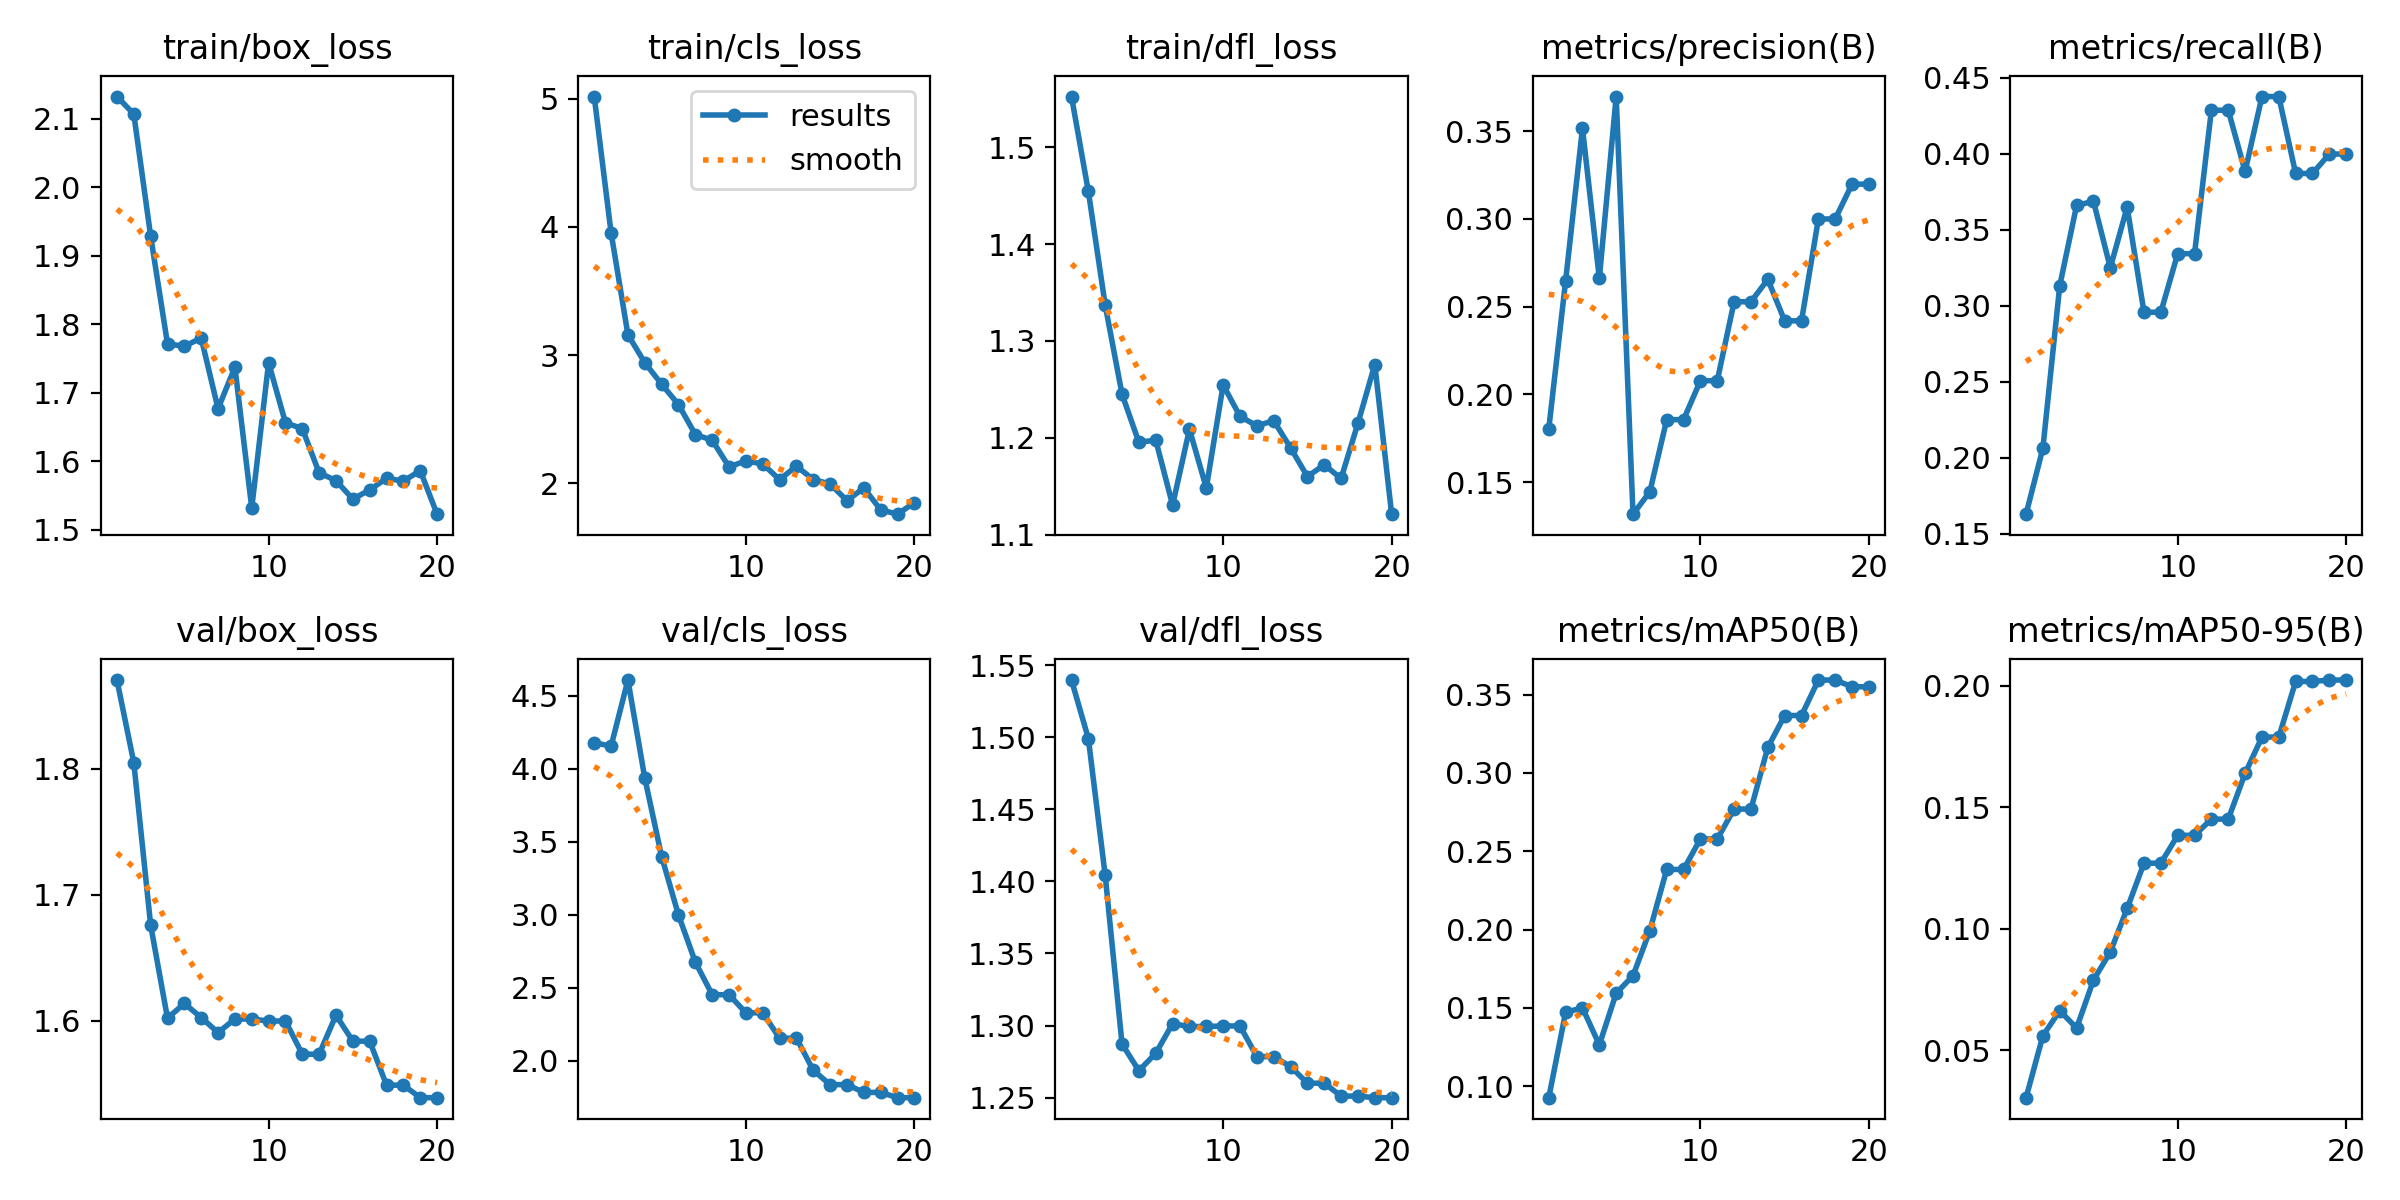

The table this chart was drawn from, first rows:
epoch, time, train/box_loss, train/cls_loss, train/dfl_loss, metrics/precision(B), metrics/recall(B), metrics/mAP50(B), metrics/mAP50-95(B), val/box_loss, val/cls_loss, val/dfl_loss, lr/pg0, lr/pg1, lr/pg2
1, 4.154, 2.132, 5.018, 1.553, 0.1805, 0.1628, 0.09258, 0.03054, 1.87, 4.178, 1.54, 5e-05, 5e-05, 5e-05
2, 6.44, 2.107, 3.955, 1.455, 0.2647, 0.2063, 0.1471, 0.05605, 1.805, 4.154, 1.499, 0.000101, 0.000101, 0.000101
3, 8.665, 1.929, 3.158, 1.337, 0.3515, 0.3131, 0.15, 0.06635, 1.676, 4.607, 1.404, 0.0001464, 0.0001464, 0.0001464
4, 10.83, 1.771, 2.94, 1.245, 0.2661, 0.3659, 0.1263, 0.05918, 1.602, 3.936, 1.287, 0.0001863, 0.0001863, 0.0001863
5, 12.85, 1.768, 2.772, 1.195, 0.3696, 0.3687, 0.1593, 0.07891, 1.614, 3.398, 1.269, 0.0002205, 0.0002205, 0.0002205
6, 15.01, 1.78, 2.613, 1.198, 0.1319, 0.325, 0.1705, 0.09047, 1.603, 2.998, 1.281, 0.0002493, 0.0002493, 0.0002493
7, 16.94, 1.677, 2.379, 1.13, 0.1446, 0.3648, 0.1993, 0.1084, 1.591, 2.675, 1.301, 0.0002724, 0.0002724, 0.0002724
8, 18.94, 1.737, 2.335, 1.209, 0.1857, 0.2957, 0.2384, 0.127, 1.601, 2.451, 1.299, 0.00029, 0.00029, 0.00029
9, 21, 1.532, 2.127, 1.148, 0.1857, 0.2957, 0.2384, 0.127, 1.601, 2.451, 1.299, 0.000302, 0.000302, 0.000302
10, 23.18, 1.744, 2.173, 1.255, 0.2079, 0.3342, 0.2578, 0.1385, 1.6, 2.327, 1.3, 0.0003084, 0.0003084, 0.0003084
11, 70.42, 1.656, 2.149, 1.222, 0.2079, 0.3342, 0.2578, 0.1385, 1.6, 2.327, 1.3, 0.0003093, 0.0003093, 0.0003093
12, 72.89, 1.648, 2.027, 1.212, 0.2528, 0.4286, 0.2769, 0.1452, 1.574, 2.153, 1.278, 0.0002847, 0.0002847, 0.0002847
13, 74.93, 1.583, 2.132, 1.218, 0.2528, 0.4286, 0.2769, 0.1452, 1.574, 2.153, 1.278, 0.0002538, 0.0002538, 0.0002538
14, 76.83, 1.572, 2.027, 1.19, 0.2655, 0.3883, 0.3164, 0.164, 1.604, 1.933, 1.272, 0.0002228, 0.0002228, 0.0002228
15, 78.74, 1.545, 1.993, 1.16, 0.2419, 0.4376, 0.3367, 0.1789, 1.584, 1.835, 1.26, 0.0001919, 0.0001919, 0.0001919
16, 80.56, 1.558, 1.863, 1.172, 0.2419, 0.4376, 0.3367, 0.1789, 1.584, 1.835, 1.26, 0.0001609, 0.0001609, 0.0001609
17, 82.36, 1.575, 1.962, 1.158, 0.2999, 0.387, 0.3594, 0.2018, 1.549, 1.782, 1.251, 0.00013, 0.00013, 0.00013
18, 84.18, 1.571, 1.791, 1.215, 0.2999, 0.387, 0.3594, 0.2018, 1.549, 1.782, 1.251, 9.90625e-05, 9.90625e-05, 9.90625e-05
19, 86.09, 1.586, 1.757, 1.276, 0.3198, 0.3998, 0.355, 0.2024, 1.539, 1.746, 1.25, 6.8125e-05, 6.8125e-05, 6.8125e-05
20, 87.92, 1.523, 1.847, 1.121, 0.3198, 0.3998, 0.355, 0.2024, 1.539, 1.746, 1.25, 3.71875e-05, 3.71875e-05, 3.71875e-05
